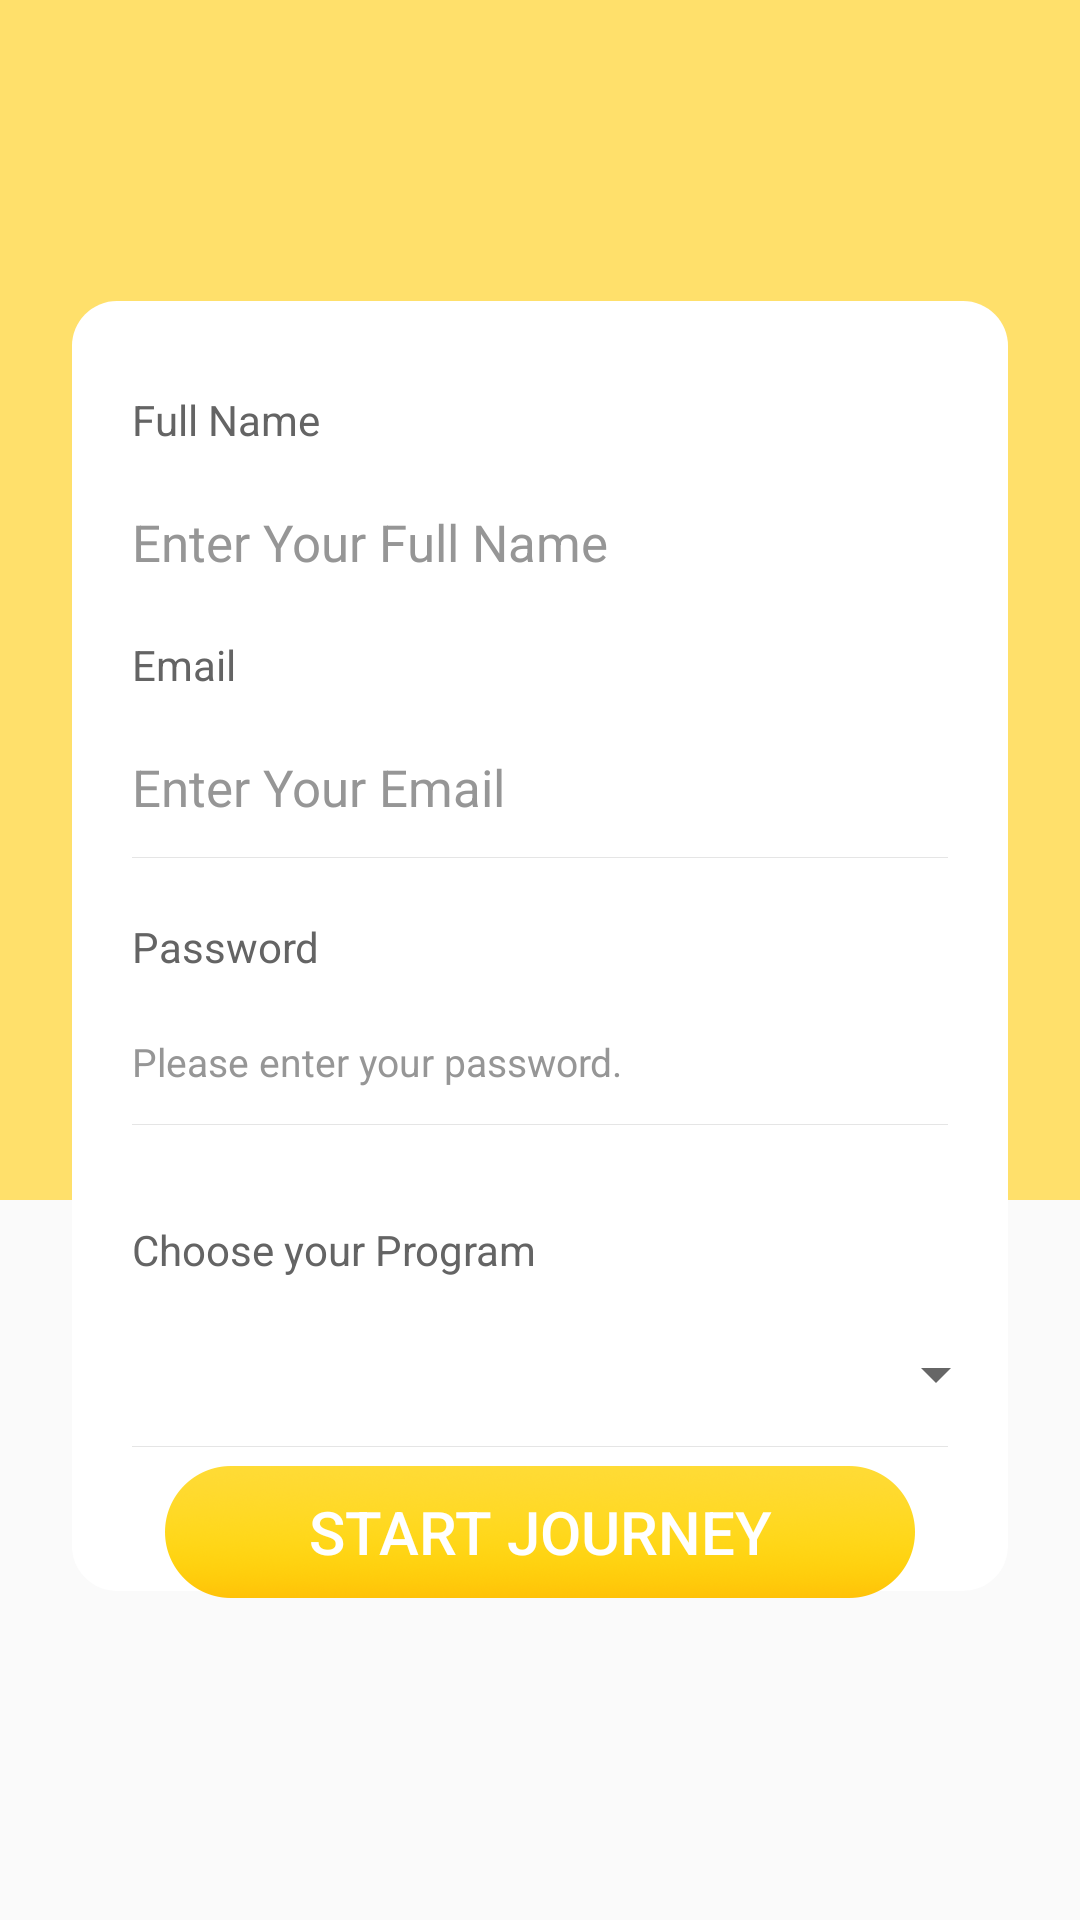

Write the Android layout XML for this screen, with the resource values it uses.
<!-- AndroidManifest.xml: application theme noAppTheme -->
<!-- res/layout/activity_login.xml -->
<?xml version="1.0" encoding="utf-8"?>
<LinearLayout xmlns:android="http://schemas.android.com/apk/res/android"
    xmlns:app="http://schemas.android.com/apk/res-auto"
    xmlns:tools="http://schemas.android.com/tools"
    android:layout_width="match_parent"
    android:layout_height="match_parent"
    android:orientation="vertical"
    tools:context=".Popup">

    <RelativeLayout
        android:layout_width="match_parent"
        android:layout_height="400dp"
        android:background="@drawable/top_bg">

        <ImageButton
            android:id="@+id/imageButton"
            android:layout_width="60dp"
            android:layout_height="60dp"
            android:layout_centerHorizontal="true"
            android:background="@drawable/ic_account_circle_black_24dp"
            android:layout_marginTop="30dp"
            />
    </RelativeLayout>


    <LinearLayout
        android:layout_width="match_parent"
        android:layout_height="430dp"
        android:layout_marginLeft="24dp"
        android:layout_marginRight="24dp"
        android:layout_marginTop="-300dp"
        android:background="@drawable/corn_bg"
        android:orientation="vertical">


        <TextView
            android:layout_width="wrap_content"
            android:layout_height="wrap_content"
            android:layout_marginLeft="20dp"
            android:layout_marginTop="30dp"
            android:text="Full Name"
            android:textColor="#646464"
            android:textSize="14sp" />

        <EditText
            android:layout_width="match_parent"
            android:layout_height="wrap_content"
            android:layout_marginLeft="20dp"
            android:layout_marginTop="20dp"
            android:background="@null"
            android:hint="Enter Your Full Name"
            android:textColor="#323232"
            android:textColorHint="#969696"
            android:textSize="17sp" />

        <TextView
            android:layout_width="wrap_content"
            android:layout_height="wrap_content"
            android:layout_marginLeft="20dp"
            android:layout_marginTop="20dp"
            android:text="Email"
            android:textColor="#646464"
            android:textSize="14sp" />

        <EditText
            android:id="@+id/editTextEmail"
            android:layout_width="match_parent"
            android:layout_height="wrap_content"
            android:layout_marginLeft="20dp"
            android:layout_marginTop="20dp"
            android:background="@null"
            android:hint="Enter Your Email"
            android:inputType="textEmailAddress"
            android:textColor="#323232"
            android:textColorHint="#969696"
            android:textSize="17sp" />

        <ImageView
            android:layout_width="match_parent"
            android:layout_height="0.5px"
            android:layout_marginLeft="20dp"
            android:layout_marginRight="20dp"
            android:layout_marginTop="12dp"
            android:background="#ffe5e5e5" />

        <TextView
            android:layout_width="wrap_content"
            android:layout_height="wrap_content"
            android:layout_marginLeft="20dp"
            android:layout_marginTop="20dp"
            android:text="Password "
            android:textColor="#646464"
            android:textSize="14sp" />

        <EditText
            android:id="@+id/editTextPassword"
            android:layout_width="match_parent"
            android:layout_height="wrap_content"
            android:layout_marginLeft="20dp"
            android:layout_marginTop="20dp"
            android:background="@null"
            android:hint="Please enter your password."
            android:textColor="#323232"
            android:textColorHint="#969696"
            android:textSize="13sp" />

        <ImageView
            android:layout_width="match_parent"
            android:layout_height="0.5px"
            android:layout_marginLeft="20dp"
            android:layout_marginRight="20dp"
            android:layout_marginTop="12dp"
            android:background="#ffe5e5e5" />

        <TextView
            android:layout_width="wrap_content"
            android:layout_height="wrap_content"
            android:layout_marginLeft="20dp"
            android:layout_marginTop="32dp"
            android:text="Choose your Program"
            android:textColor="#646464"
            android:textSize="14sp" />

        <Spinner
            android:id="@+id/ProgramSelect"
            android:layout_width="match_parent"
            android:layout_height="wrap_content"
            android:layout_marginLeft="20dp"
            android:layout_marginTop="20dp"
            android:hint="Please enter program name."
            android:textColor="#323232"
            android:textColorHint="#969696"
            android:textSize="13sp"/>


        <ImageView
            android:layout_width="match_parent"
            android:layout_height="0.5px"
            android:layout_marginLeft="20dp"
            android:layout_marginRight="20dp"
            android:layout_marginTop="12dp"
            android:background="#ffe5e5e5" />

        <RadioGroup
            android:layout_width="match_parent"
            android:layout_height="wrap_content"
            android:layout_marginTop="20dp">

        </RadioGroup>

    </LinearLayout>

    <Button
        android:id="@+id/tv_register"
        android:layout_width="250dp"
        android:layout_height="44dp"
        android:layout_gravity="center_horizontal"
        android:layout_marginTop="-42dp"
        android:background="@drawable/button"
        android:gravity="center"
        android:text="Start Journey"
        android:textColor="#fff"
        android:textSize="20sp" />
</LinearLayout>
<!-- resources referenced by this layout -->
<resources>
  <!-- drawable button: png bitmap (drawable-xxhdpi, 45626 bytes) -->
  <!-- drawable corn_bg (drawable) -->
  <?xml version="1.0" encoding="utf-8"?>
  
  <shape xmlns:android="http://schemas.android.com/apk/res/android">
  
      <solid android:color="#ffffffff" />
      <corners android:topLeftRadius="15dp" android:topRightRadius="15dp" android:bottomLeftRadius="15dp" android:bottomRightRadius="15dp" />
  </shape>
  <!-- drawable top_bg (drawable) -->
  <?xml version="1.0" encoding="utf-8"?>
  
  <shape xmlns:android="http://schemas.android.com/apk/res/android">
      <gradient android:type="linear" android:useLevel="true" android:startColor="#ffffc502" android:endColor="#ffffe06b" android:angle="0" />
  </shape>
  <style name="noAppTheme" parent="Theme.AppCompat.Light.NoActionBar">
          
          <item name="colorPrimary">@color/colorPrimary</item>
          <item name="colorPrimaryDark">@color/colorPrimaryDark</item>
          <item name="colorAccent">@color/colorAccent</item>
      </style>
  <color name="colorPrimary">#FFDF6C</color>
  <color name="colorPrimaryDark">#FFDF6C</color>
  <color name="colorAccent">#FF4081</color>
</resources>
